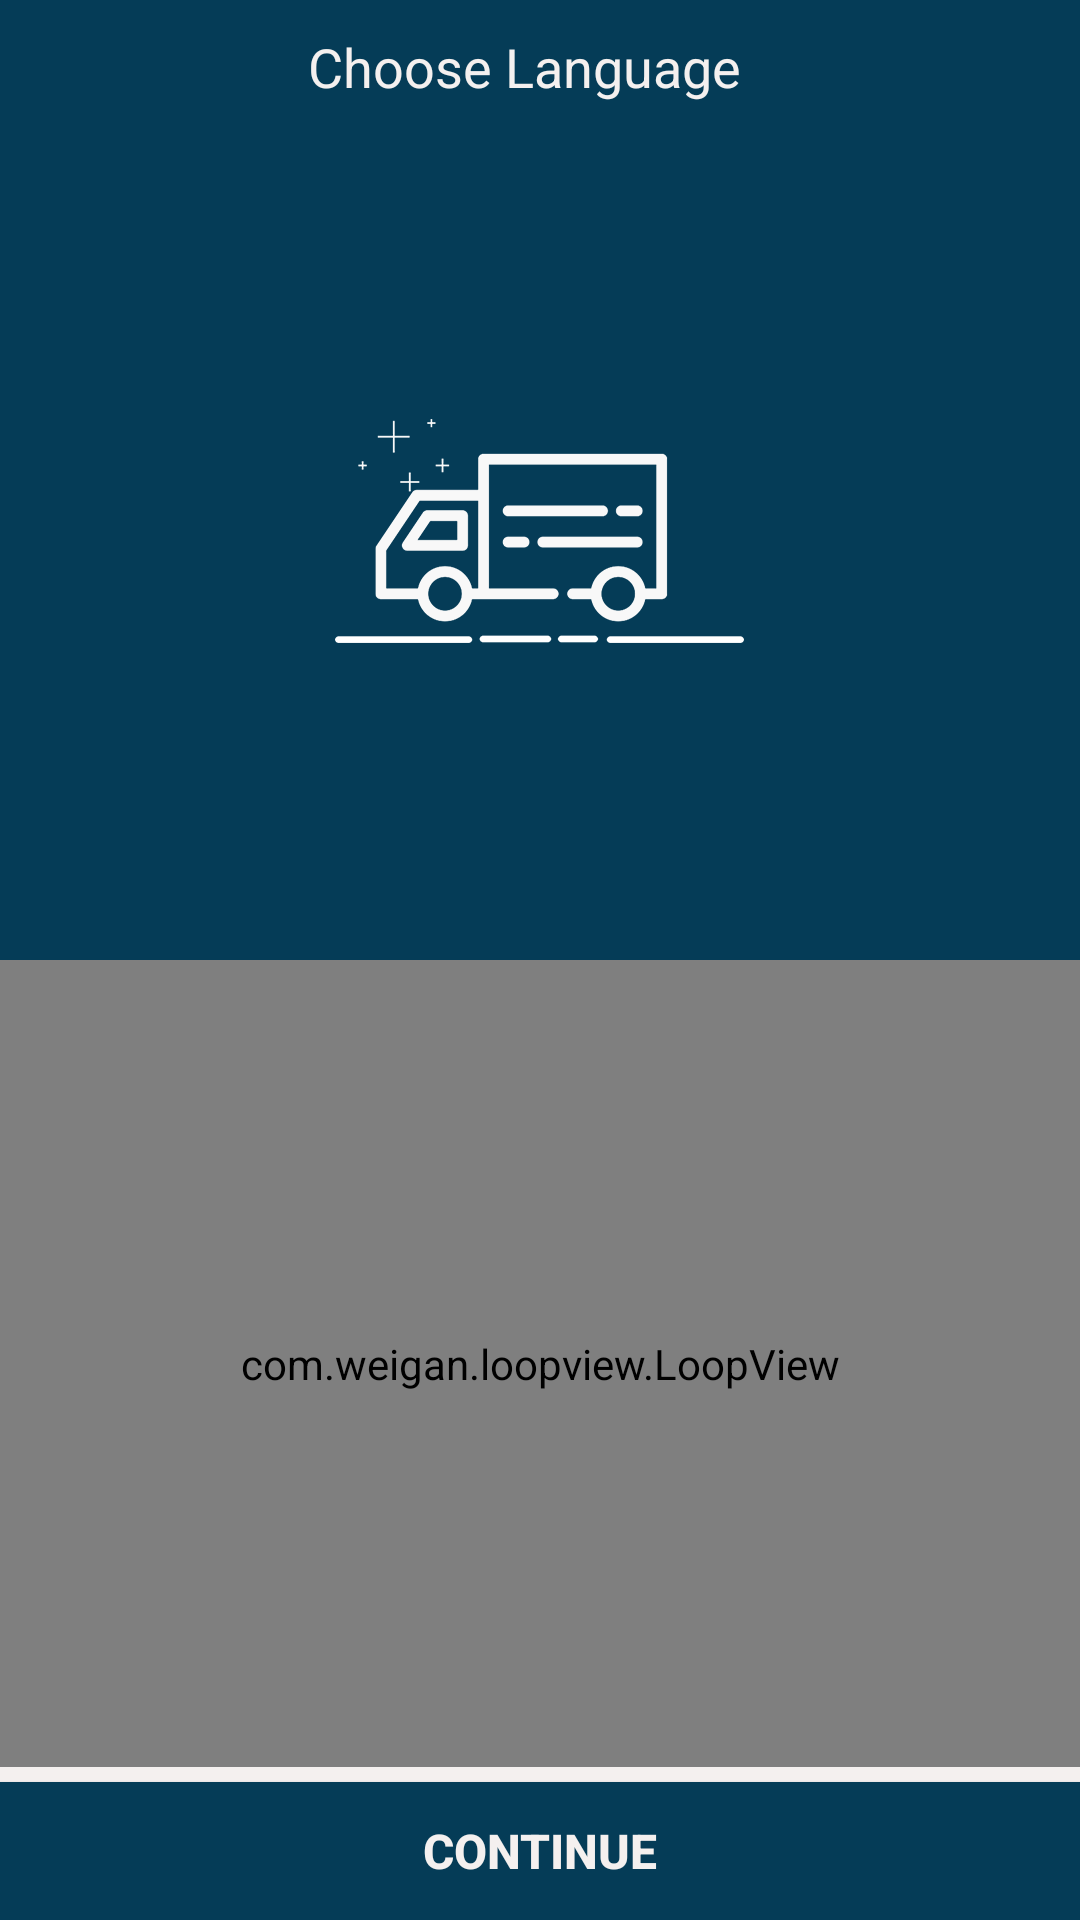

Here is an Android app screen rendered from its layout file. Give the layout XML and the strings, colors and styles it references.
<!-- AndroidManifest.xml: application theme AppTheme -->
<!-- res/layout/fragment_language_select.xml -->
<RelativeLayout xmlns:android="http://schemas.android.com/apk/res/android"
    xmlns:tools="http://schemas.android.com/tools"
    android:layout_width="match_parent"
    android:layout_height="match_parent"
    android:orientation="vertical"
    tools:context="com.truck.airlines.airlines.fragments.FragmentLanguageSelect">

    <LinearLayout
        android:layout_width="match_parent"
        android:layout_height="match_parent"
        android:orientation="vertical"
        android:weightSum="2">

        <LinearLayout
            android:layout_width="match_parent"
            android:layout_height="0dp"
            android:layout_weight="1"
            android:background="@color/colorPrimaryDark"
            android:gravity="center_horizontal"
            android:orientation="vertical">

            <TextView
                android:id="@+id/tvTitle"
                android:layout_width="wrap_content"
                android:layout_height="wrap_content"
                android:layout_centerHorizontal="true"
                android:layout_centerVertical="true"
                android:layout_marginRight="5dp"
                android:layout_marginTop="10dp"
                android:text="@string/please_choose_langunge"
                android:textColor="@color/colorwhite"
                android:textSize="18sp" />

            <LinearLayout
                android:layout_width="match_parent"
                android:layout_height="match_parent"
                android:layout_gravity="center"
                android:gravity="center"
                android:orientation="vertical"
                android:weightSum="1">

                <LinearLayout
                    android:layout_width="match_parent"
                    android:layout_height="0dp"
                    android:layout_weight=".38"
                    android:gravity="center">

                    <ImageView
                        android:layout_width="wrap_content"
                        android:layout_height="wrap_content"
                        android:src="@drawable/truck_left" />
                </LinearLayout>

            </LinearLayout>


        </LinearLayout>

        <RelativeLayout
            android:layout_width="match_parent"
            android:layout_height="0dp"
            android:layout_weight="1"
            android:background="@color/colorwhite">

            <Button
                android:id="@+id/btnContinue"
                android:layout_width="match_parent"
                android:layout_height="46dp"
                android:layout_alignParentBottom="true"
                android:layout_marginTop="5dp"
                android:background="@color/colorPrimaryDark"
                android:text="@string/continue_text"
                android:textColor="@color/colorwhite"
                android:textSize="16sp"
                android:textStyle="bold" />

            <com.weigan.loopview.LoopView
                android:id="@+id/loopView"
                android:layout_width="match_parent"
                android:layout_height="match_parent"
                android:layout_above="@id/btnContinue" />

        </RelativeLayout>
    </LinearLayout>
</RelativeLayout>
<!-- resources referenced by this layout -->
<resources>
  <color name="colorPrimaryDark">#053C57</color>
  <color name="colorwhite">#F4F0EF</color>
  <!-- drawable truck_left: png bitmap (drawable-xxhdpi, 8621 bytes) -->
  <string name="continue_text">Continue</string>
  <string name="please_choose_langunge">Choose Language</string>
  <style name="AppTheme" parent="Theme.AppCompat.Light.DarkActionBar" />
</resources>
